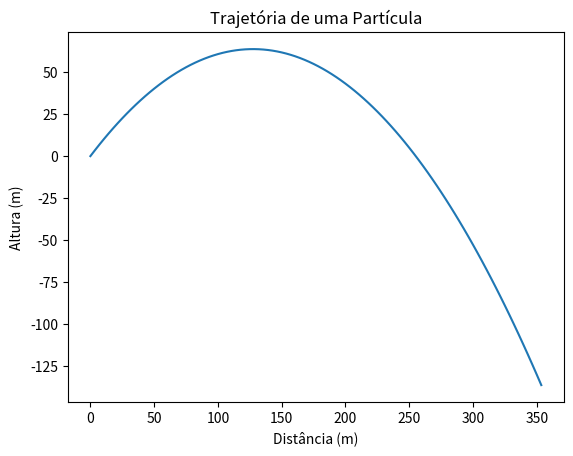

Here is the Python script that generated this plot:
import numpy as np
import matplotlib.pyplot as plt

# Definir parâmetros da simulação
g = 9.8  # aceleração gravitacional em m/s²
t = np.linspace(0, 10, 100)  # array de tempos de 0 a 10 segundos, com 100 pontos
v0 = 50  # velocidade inicial em m/s
angulo = np.pi / 4  # ângulo de lançamento em radianos (45 graus)

# Calcular posições x e y usando equações de movimento balístico
# x = v0 * cos(angulo) * t
# y = v0 * sin(angulo) * t - (1/2) * g * t²
x = v0 * np.cos(angulo) * t
y = v0 * np.sin(angulo) * t - 0.5 * g * t**2

# Plotar a trajetória para visualização
plt.plot(x, y)
plt.xlabel('Distância (m)')  # Rótulo do eixo x
plt.ylabel('Altura (m)')  # Rótulo do eixo y
plt.title('Trajetória de uma Partícula')  # Título do gráfico
plt.show()  # Exibir o gráfico

# Salvar os dados em um arquivo CSV para uso no treinamento do modelo
# As colunas são: tempo (t), posição x, posição y
np.savetxt('dados_trajetoria.csv', np.column_stack((t, x, y)), delimiter=',', header='tempo,x,y', comments='')